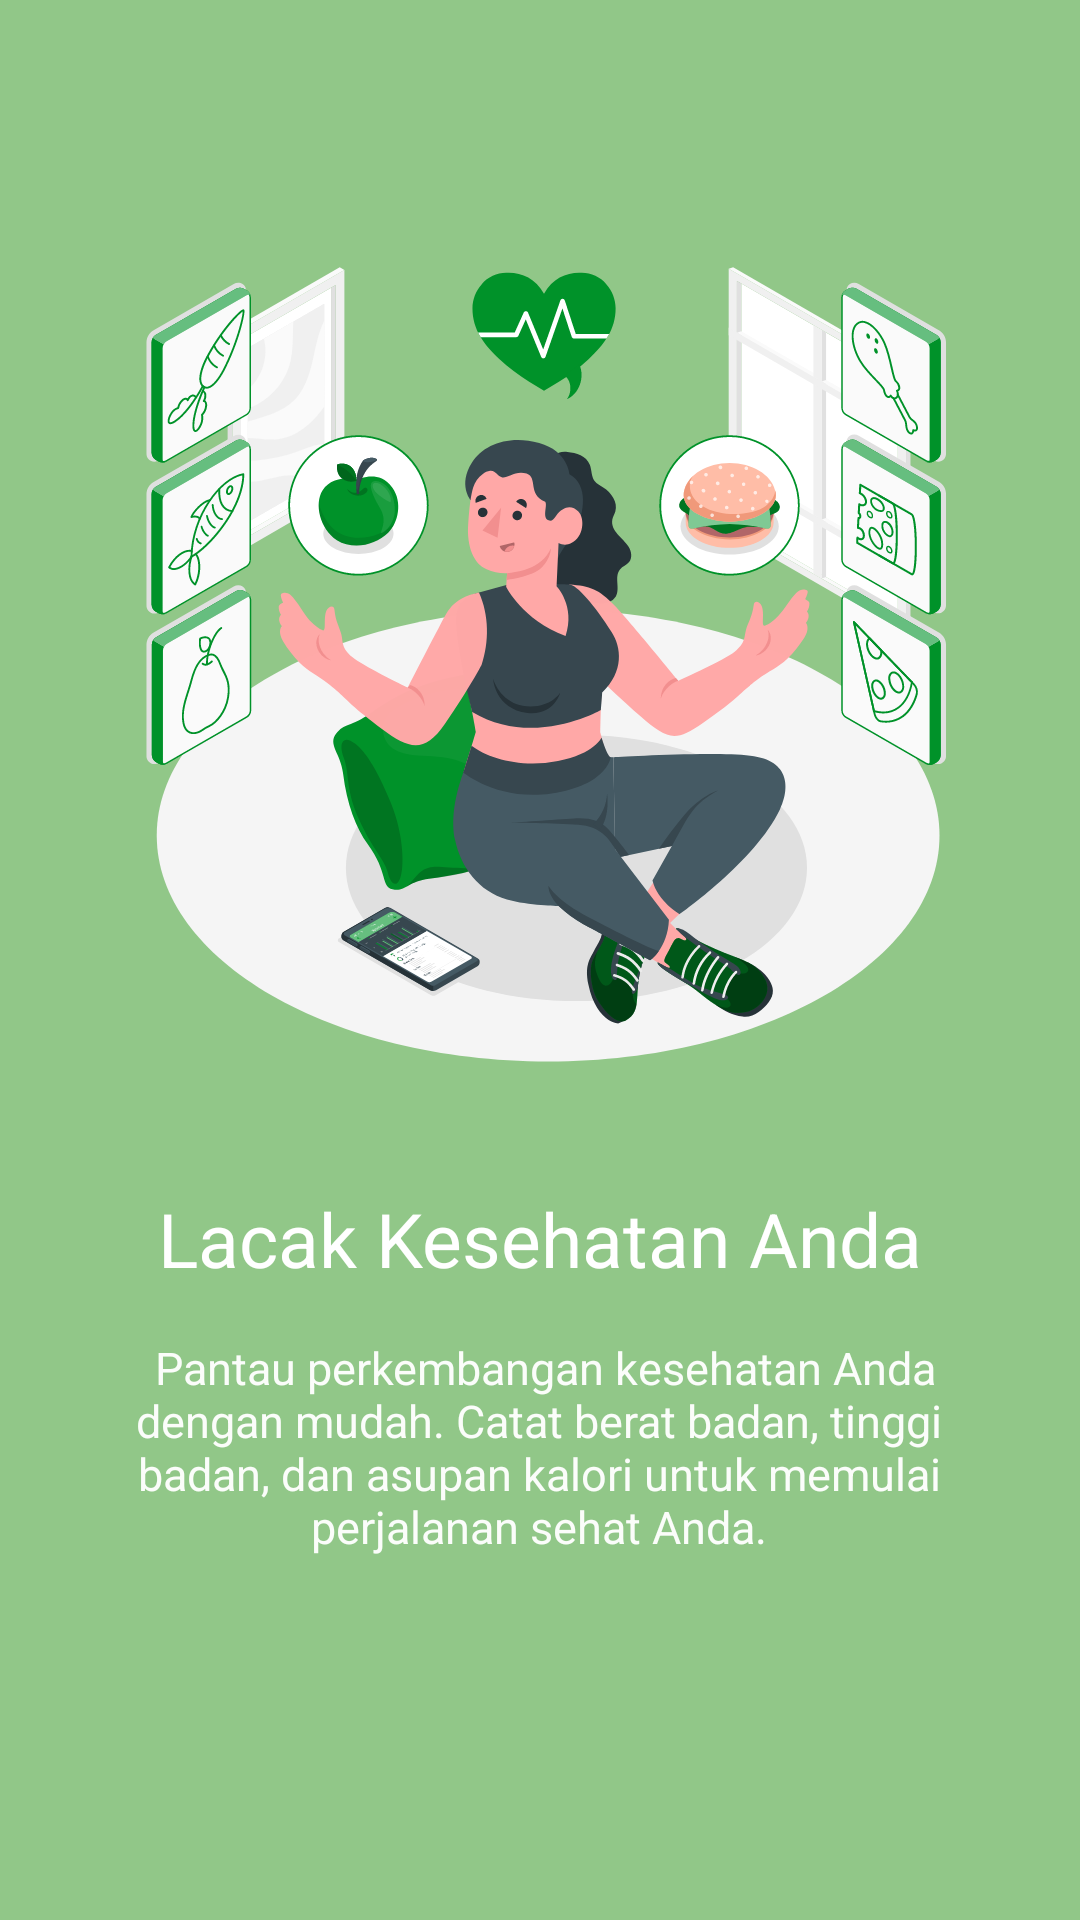

Here is an Android app screen rendered from its layout file. Give the layout XML and the strings, colors and styles it references.
<!-- AndroidManifest.xml: application theme Theme.HealthyMe -->
<!-- res/layout/fragment_welcome1.xml -->
<?xml version="1.0" encoding="utf-8"?>
<androidx.constraintlayout.widget.ConstraintLayout
    xmlns:android="http://schemas.android.com/apk/res/android"
    xmlns:app="http://schemas.android.com/apk/res-auto"
    android:layout_width="match_parent"
    android:layout_height="match_parent"
    android:background="#91C788"
    >

    <ImageView
        android:id="@+id/logo"
        android:layout_width="300dp"
        android:layout_height="300dp"
        android:layout_marginTop="64dp"
        android:src="@drawable/welcome_screen1"
        app:layout_constraintEnd_toEndOf="parent"
        app:layout_constraintHorizontal_bias="0.522"
        app:layout_constraintStart_toStartOf="parent"
        app:layout_constraintTop_toTopOf="parent" />

    <TextView
        android:id="@+id/text1"
        android:layout_width="wrap_content"
        android:layout_height="wrap_content"
        android:layout_marginTop="32dp"
        android:text="Lacak Kesehatan Anda"
        android:textColor="@color/white"
        android:textSize="25sp"
        app:layout_constraintEnd_toEndOf="parent"
        app:layout_constraintStart_toStartOf="parent"
        app:layout_constraintTop_toBottomOf="@+id/logo" />

    <TextView
        android:id="@+id/text2"
        android:layout_width="300dp"
        android:layout_height="100dp"
        android:layout_marginTop="16dp"
        android:text=" Pantau perkembangan kesehatan Anda dengan mudah. Catat berat badan, tinggi badan, dan asupan kalori untuk memulai perjalanan sehat Anda."
        android:textColor="#F5FFFFFF"
        android:textAlignment="center"
        android:textSize="15sp"
        app:layout_constraintEnd_toEndOf="parent"
        app:layout_constraintHorizontal_bias="0.495"
        app:layout_constraintStart_toStartOf="parent"
        app:layout_constraintTop_toBottomOf="@+id/text1" />

</androidx.constraintlayout.widget.ConstraintLayout>
<!-- resources referenced by this layout -->
<resources>
  <color name="white">#FFFFFFFF</color>
  <!-- drawable welcome_screen1: vector/xml drawable (drawable, 141980 chars, omitted) -->
  <style name="Theme.HealthyMe" parent="Theme.MaterialComponents.DayNight.DarkActionBar">
          
          <item name="colorPrimary">@color/purple_500</item>
          <item name="colorPrimaryVariant">@color/purple_700</item>
          <item name="colorOnPrimary">@color/white</item>
          
          <item name="colorSecondary">@color/teal_200</item>
          <item name="colorSecondaryVariant">@color/teal_700</item>
          <item name="colorOnSecondary">@color/black</item>
          
          <item name="android:statusBarColor">?attr/colorPrimaryVariant</item>
          
      </style>
  <color name="purple_500">#FF6200EE</color>
  <color name="purple_700">#FF3700B3</color>
  <color name="teal_200">#FF03DAC5</color>
  <color name="teal_700">#FF018786</color>
  <color name="black">#FF000000</color>
</resources>
